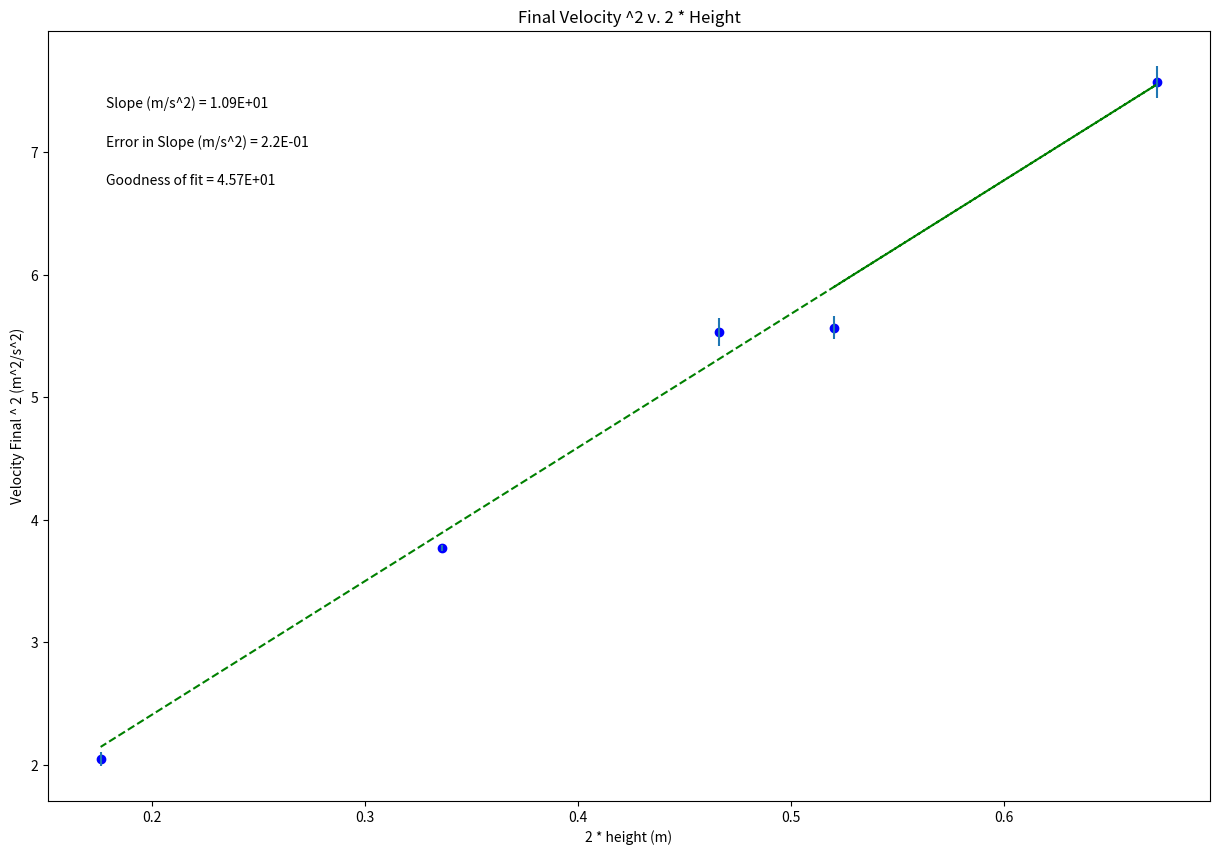

Reproduce this figure in Python.
# -*- coding: utf-8 -*-
"""Copy of LiamsLab2Graph.ipynb

Automatically generated by Colaboratory.

Original file is located at
    https://colab.research.google.com/drive/1S7uKyd8lAfxBiRGgEPcjIl1D7oBk9Jot

<a href="https://colab.research.google.com/github/brianna-phsx/plotting-templates/blob/main/PHSXlab_plotting_template.ipynb" target="_parent"><img src="https://colab.research.google.com/assets/colab-badge.svg" alt="Open In Colab"/></a>
"""

# Commented out IPython magic to ensure Python compatibility.
#PHSX 216 & 218 plotting code
#Brianna Beller
#Updated September 2023

#import packages and libraries, assign shortcut names
# %matplotlib inline
from __future__ import division #only used if running python 2
import numpy as np
import matplotlib.pyplot as plt

#-----------------------------------------------------------------------#
#Data Section - Create Arrays for data. Perform necessary calculations.
#CHANGE THE VARIABLE NAMES and numbers to match your data

xtwo_times_height = np.array([ 2*0.26, 2*0.336, 2*0.233, 2*0.168, 2*0.088]) #what are units?
yVfinal_squared = np.array([5.56788,7.57467,5.53428,3.76873,2.04645]) #what are units?


#-----------------------------------------------------------------------#
#Create array for uncertainties in y variable
#CHANGE THE VARIABLE NAME and numbers to match your data

err_yVfinal_squared = np.array([0.09348, 0.13097, 0.11570, 0.02424, 0.05516])


#-----------------------------------------------------------------------#
#--------------------------Plotting Code Below--------------------------#
#-----------------------------------------------------------------------#

#UPDATE THIS SECTION!!!

#Re-assign variables as x, y, dy so that the remaining plotting code may remain generic
x = xtwo_times_height             #this should be the array you want to plot on the x axis
y = yVfinal_squared             #this should be the array you want to plot on the y axis
dy = err_yVfinal_squared        #this should be your error in y array


#update each of these 4 strings
plot_title= 'Final Velocity ^2 v. 2 * Height'
x_label= '2 * height (m)'
y_label= 'Velocity Final ^ 2 (m^2/s^2)'
slope_units= 'm/s^2'

#update annotation placement with integer from 1 to 4, top R corner is 1 (counter-clockwise from there)
annotation_placement=2


#-----------------------------------------------------------------------#
#Don't need to change anything in this section!

#Find the intercept and slope, b and m, from Python's polynomial fitting function
b,m=np.polynomial.polynomial.polyfit(x,y,1,w=dy)

#Write the equation for the best fit line based on the slope and intercept
fit = b+m*x

#Calculate the error in slope and intercept

def Delta(x, dy):
    D = (sum(1/dy**2))*(sum(x**2/dy**2))-(sum(x/dy**2))**2
    return D

D=Delta(x, dy)

dm = np.sqrt(1/D*sum(1/dy**2)) #error in slope
db = np.sqrt(1/D*sum(x**2/dy**2)) #error in intercept

#Calculate the "goodness of fit" using linear least squares fitting
#(value close to number of plotted points indicates good fit)
def LLSFD2(x,y,dy):
    N = sum(((y-b-m*x)/dy)**2)
    return N

N = LLSFD2(x,y,dy)

#assign annotation positions based on annotation_placement value
if annotation_placement==2 or annotation_placement==3:
    xpos=0.05
elif annotation_placement==1 or annotation_placement==4:
    xpos=0.75

if annotation_placement==1 or annotation_placement==2:
    ypos=[.9,.85,.8]
elif annotation_placement==3 or annotation_placement==4:
    ypos=[.2,.15,.1]

#-----------------------------------------------------------------------#
#Don't need to change anything in this section!

#Plot data on graph. Plot error bars and place values for slope,
#error in slope and goodness of fit on the plot using "annotate"

plt.figure(figsize=(15,10))

plt.plot(x, fit, color='green', linestyle='--')
plt.scatter(x, y, color='blue', marker='o')

plt.xlabel(x_label)
plt.ylabel(y_label)
plt.title(plot_title)

plt.errorbar(x, y, yerr=dy, xerr=None, fmt="none") #don't need to plot x error bars

plt.annotate('Slope ({}) = {value:.{digits}E}'.format(slope_units,value=m, digits=2),
             (xpos, ypos[0]), xycoords='axes fraction')

plt.annotate('Error in Slope ({}) = {value:.{digits}E}'.format(slope_units,value=dm, digits=1),
             (xpos, ypos[1]), xycoords='axes fraction')

plt.annotate('Goodness of fit = {value:.{digits}E}'.format(value=N, digits=2),
             (xpos, ypos[2]), xycoords='axes fraction')

plt.show()